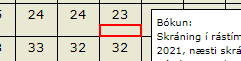
Task: Bókun í rástíma
Workflow: Golfbox_SelectTeeTime

Step 1: get-attribute of the element in window 'GolfBox' (chrome.exe) (repeated 4 times)

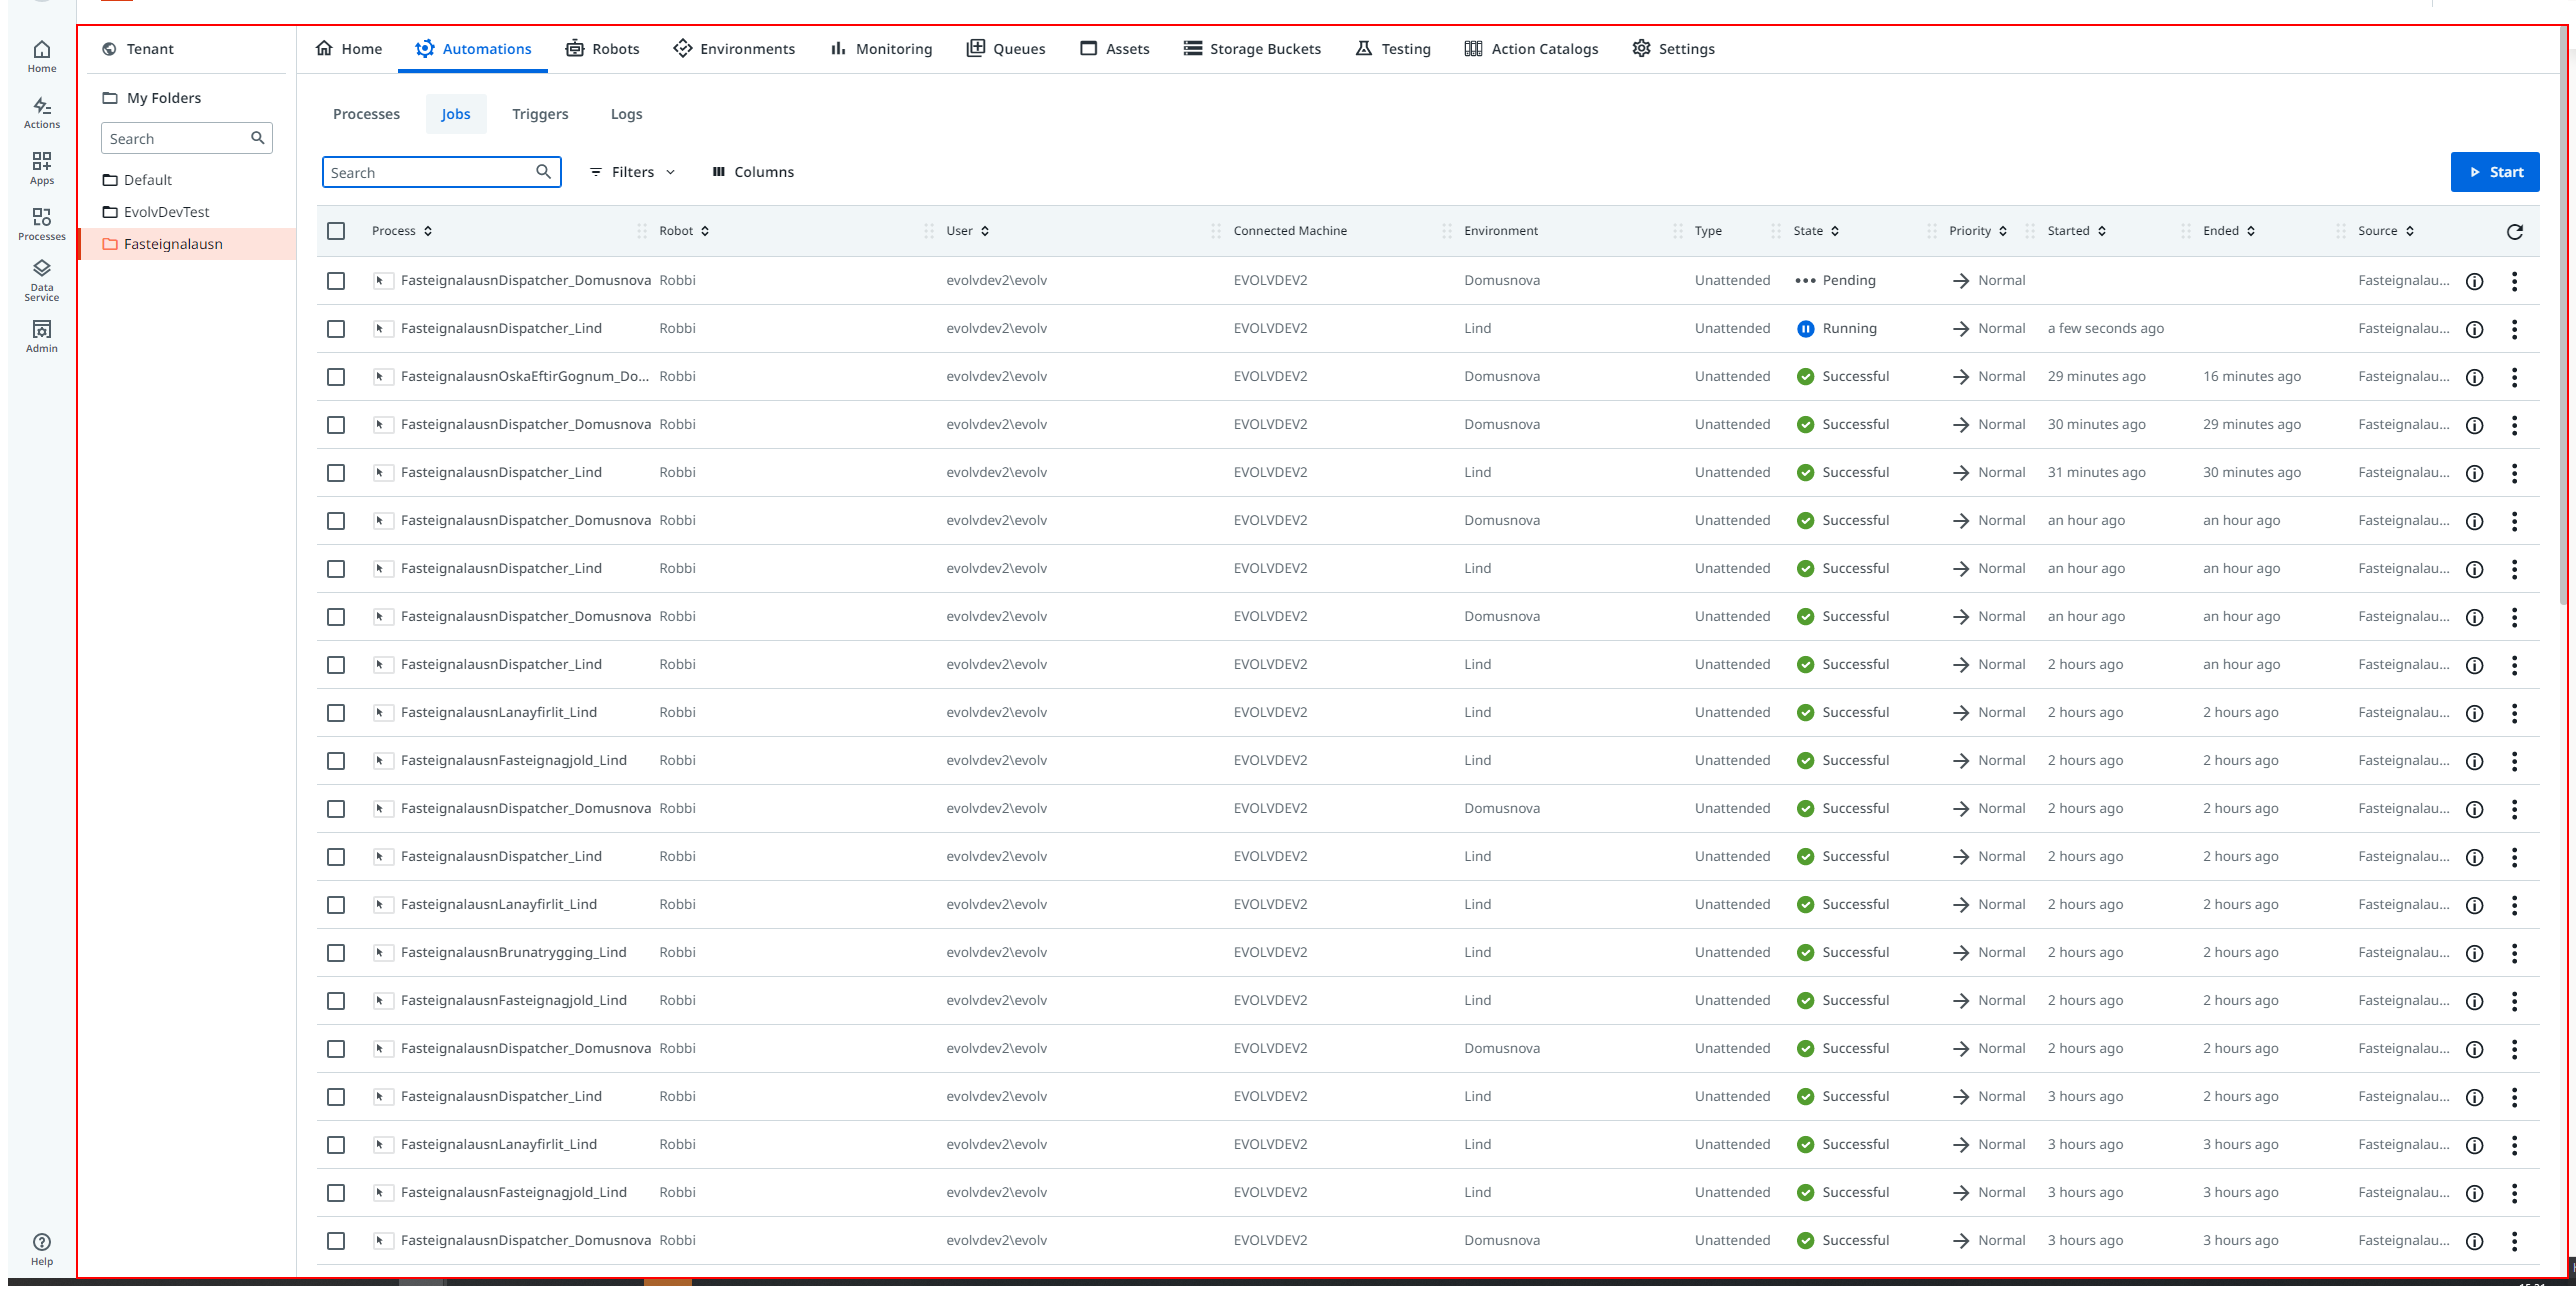
Step 5: type a value into 'Chrome_RenderWidgetHost...' in window 'GolfBox*' (chrome.exe)

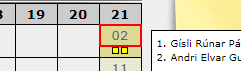
Step 6: click on the element in window 'GolfBox*' (chrome.exe)

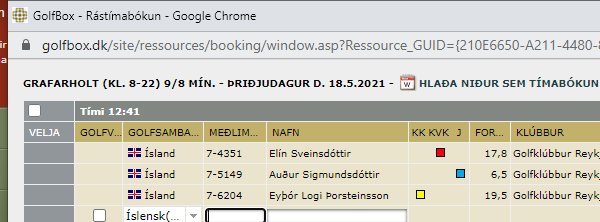
Step 7 [try]: Attach Window 'chrome.exe GolfBox' in window 'GolfBox - Rástímabókun*' (chrome.exe)

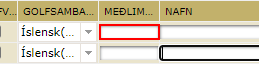
Step 8 [try]: type [in_P1] into the text box

Step 9: type [in_P2] into the text box (same screen as step 8)

Step 10: type [in_P3] into the text box (same screen as step 8)

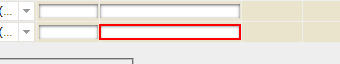
Step 11: type a value into the text box

Step 12 [catch]: click on the element in window 'GolfBox' (chrome.exe) (same screen as step 6)

Step 13: Attach Window 'chrome.exe GolfBox' in window 'GolfBox - Rástímabókun*' (chrome.exe) (same screen as step 7)

Step 14 [catch]: type [in_P1] into the text box (same screen as step 8)

Step 15: type [in_P2] into the text box (same screen as step 8)

Step 16: type [in_P3] into the text box (same screen as step 8)

Step 17: type a value into the text box (same screen as step 11)